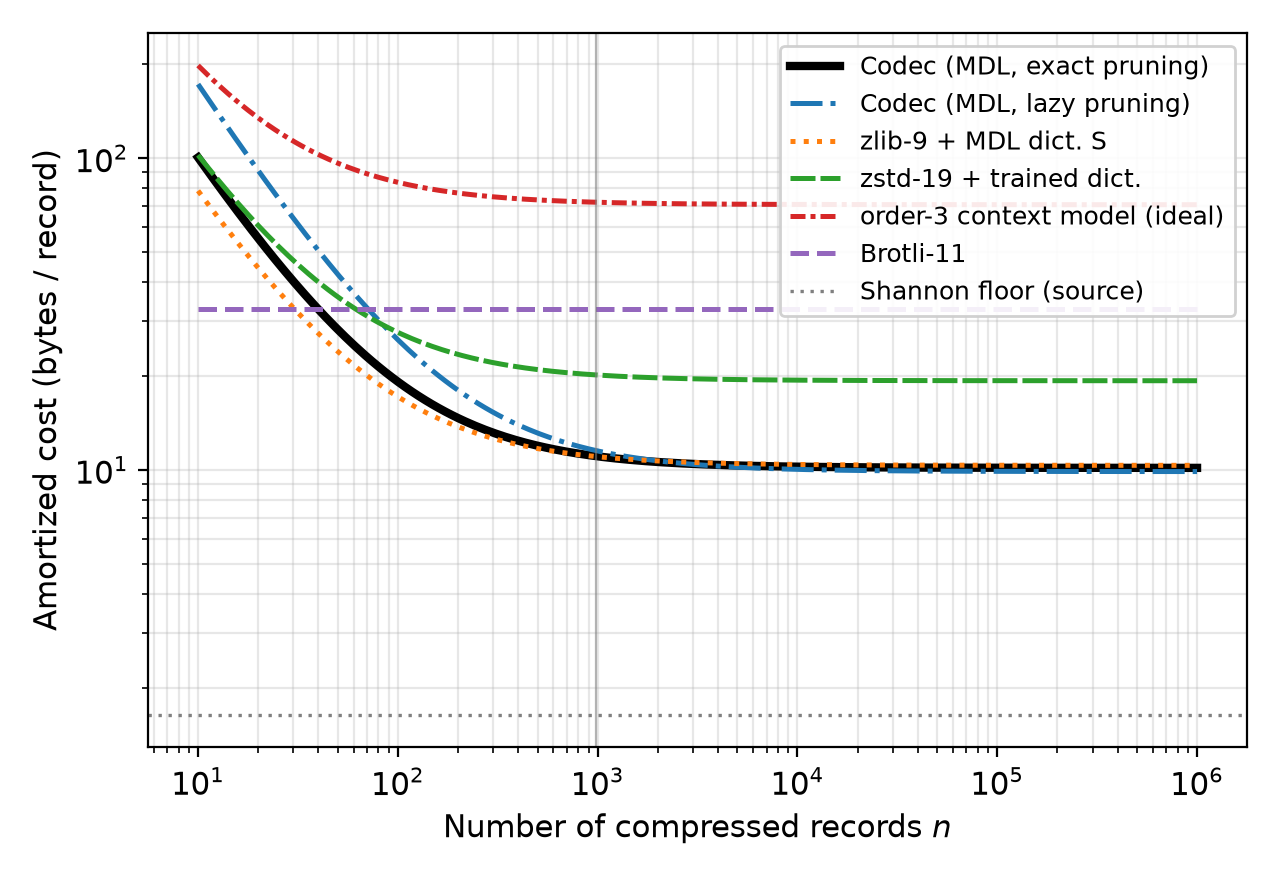

The file beside this chart, header and first rows:
family, dict_bytes, dict_bytes_raw, dict_bytes_comp, slope_bytes_per_record, ratio_inf_pct, payload_bytes_per_record, charge, n_test, bytes_per_record_n10, bytes_per_record_n100, bytes_per_record_n979, bytes_per_record_n1000, bytes_per_record_n10000, bytes_per_record_n100000, bytes_per_record_n1000000, vs_ref
ctxmodel-o2(ideal), 349.0, 349.0, 308.3, 72.81, 25.31, 71.71, raw, 979, 107.7, 76.3, 73.16, 73.16, 72.84, 72.81, 72.81, ref better for n > 9
brotli11, 0.0, 0.0, 0.0, 32.82, 11.41, 31.82, raw, 979, 32.82, 32.82, 32.82, 32.82, 32.82, 32.82, 32.82, ref better for n > 40
bzip2, 0.0, 0.0, 0.0, 68.94, 23.97, 67.94, raw, 979, 68.94, 68.94, 68.94, 68.94, 68.94, 68.94, 68.94, ref better for n > 15
zlib9-raw+S, 682.7, 682.7, 88.3, 10.35, 3.598, 9.348, raw, 979, 78.61, 17.18, 11.04, 11.03, 10.42, 10.36, 10.35, ref better for n > 1,152
zlib9-raw, 0.0, 0.0, 0.0, 42.69, 14.84, 41.69, raw, 979, 42.69, 42.69, 42.69, 42.69, 42.69, 42.69, 42.69, ref better for n > 28
lzma-raw, 0.0, 0.0, 0.0, 49.75, 17.3, 48.75, raw, 979, 49.75, 49.75, 49.75, 49.75, 49.75, 49.75, 49.75, ref better for n > 23
zlib9-raw+ztrained, 668.0, 668.0, 195.7, 10.43, 3.625, 9.427, raw, 979, 77.23, 17.11, 11.11, 11.1, 10.49, 10.43, 10.43, ref better for n > 869
codec-ablation[S=∅: pure LZ77], 129.0, 129.0, 132.0, 23.63, 8.216, 22.63, raw, 979, 36.53, 24.92, 23.76, 23.76, 23.64, 23.63, 23.63, ref better for n > 57
CODEC[S=MDL m=1], 1628, 1628, 354.0, 9.883, 3.436, 8.883, raw, 979, 172.7, 26.16, 11.55, 11.51, 10.05, 9.899, 9.885, ref better for n < 2,652
CODEC[S=MDL m=-1], 903.7, 903.7, 287.7, 10.16, 3.531, 9.156, raw, 979, 100.5, 19.19, 11.08, 11.06, 10.25, 10.16, 10.16, ref.
codec-cross[S=zstd-trained], 916.3, 916.3, 441.0, 10.94, 3.802, 9.936, raw, 979, 102.6, 20.1, 11.87, 11.85, 11.03, 10.95, 10.94, ref always better
zstd19-min, 0.0, 0.0, 0.0, 37.23, 12.95, 36.23, raw, 979, 37.23, 37.23, 37.23, 37.23, 37.23, 37.23, 37.23, ref better for n > 33
ctxmodel-o3(ideal), 1274, 1274, 912.7, 70.92, 24.66, 69.81, raw, 979, 198.3, 83.66, 72.22, 72.2, 71.05, 70.94, 70.92, ref always better
codec-ablation[RLZ: no self-ref.], 896.0, 896.0, 301.7, 60.73, 21.11, 59.64, raw, 979, 150.3, 69.69, 61.64, 61.62, 60.82, 60.74, 60.73, ref better for n > 0
zlib6-framed, 0.0, 0.0, 0.0, 48.69, 16.93, 47.69, raw, 979, 48.69, 48.69, 48.69, 48.69, 48.69, 48.69, 48.69, ref better for n > 23
ctxmodel-o1(ideal), 81.0, 81.0, 81.0, 72.83, 25.32, 71.74, raw, 979, 80.93, 73.64, 72.91, 72.91, 72.84, 72.83, 72.83, ref better for n > 13
zstd19-min+sampled, 357.0, 357.0, 47.3, 20.82, 7.238, 19.82, raw, 979, 56.52, 24.39, 21.18, 21.18, 20.85, 20.82, 20.82, ref better for n > 51
zstd19-min+S, 682.7, 682.7, 88.3, 19.91, 6.921, 18.91, raw, 979, 88.17, 26.73, 20.6, 20.59, 19.97, 19.91, 19.91, ref better for n > 23
zlib9-raw+sampled, 677.3, 677.3, 54.7, 11.46, 3.986, 10.46, raw, 979, 79.2, 18.24, 12.16, 12.14, 11.53, 11.47, 11.47, ref better for n > 173
zstd19-min+ztrained, 829.7, 829.7, 202.7, 19.33, 6.720, 18.33, raw, 979, 102.3, 27.63, 20.18, 20.16, 19.41, 19.34, 19.33, ref better for n > 8
Shannon FLOOR (source, no index), 0.0, 0.0, 0.0, 1.642, 0.571, 1.642, raw, 979, 1.642, 1.642, 1.642, 1.642, 1.642, 1.642, 1.642, lower bound
